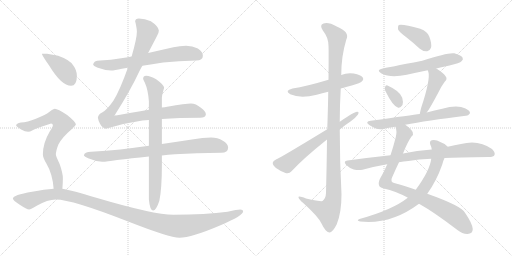
t = 0.00 s
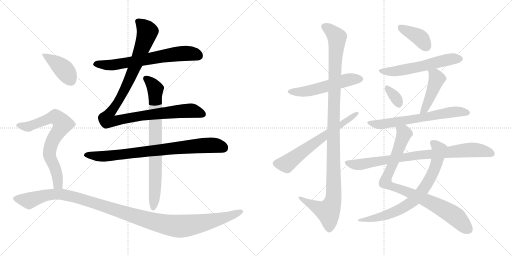
t = 3.00 s
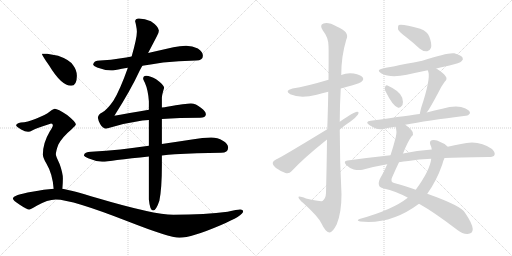
t = 6.00 s
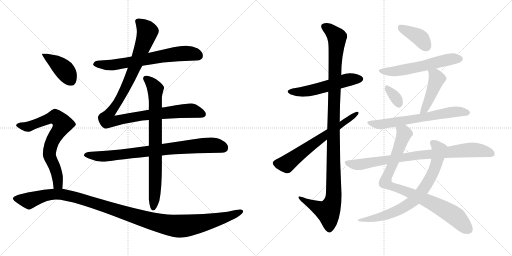
t = 9.01 s
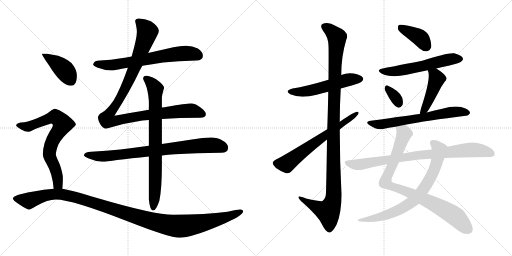
t = 12.01 s
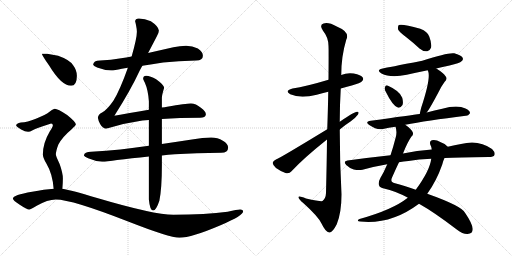
t = 15.01 s

The animated SVG that drew these frames (rendered in a browser with its animation timeline set to each time). Animation: 18 CSS @keyframes rules; one cycle of 15.01 s.

<svg version="1.1" viewBox="0 0 2048 1024" xmlns="http://www.w3.org/2000/svg">
  <g stroke="lightgray" stroke-dasharray="1,1" stroke-width="1" transform="scale(4, 4)">
    <line x1="0" y1="0" x2="256" y2="256"></line>
    <line x1="256" y1="0" x2="0" y2="256"></line>
    <line x1="128" y1="0" x2="128" y2="256"></line>
    <line x1="0" y1="128" x2="256" y2="128"></line>
    <line x1="256" y1="0" x2="512" y2="256"></line>
    <line x1="512" y1="0" x2="256" y2="256"></line>
    <line x1="384" y1="0" x2="384" y2="256"></line>
    <line x1="256" y1="128" x2="512" y2="128"></line>
  </g>
<g transform="scale(1, -1) translate(0, -850)">
   <style type="text/css">
    @keyframes keyframes0 {
      from {
       stroke: black;
       stroke-dashoffset: 676;
       stroke-width: 128;
       }
       69% {
       animation-timing-function: step-end;
       stroke: black;
       stroke-dashoffset: 0;
       stroke-width: 128;
       }
       to {
       stroke: black;
       stroke-width: 1024;
       }
       }
       #make-me-a-hanzi-animation-0 {
         animation: keyframes0 0.800130s both;
         animation-delay: 0.000000s;
         animation-timing-function: linear;
       }
    @keyframes keyframes1 {
      from {
       stroke: black;
       stroke-dashoffset: 1091;
       stroke-width: 128;
       }
       78% {
       animation-timing-function: step-end;
       stroke: black;
       stroke-dashoffset: 0;
       stroke-width: 128;
       }
       to {
       stroke: black;
       stroke-width: 1024;
       }
       }
       #make-me-a-hanzi-animation-1 {
         animation: keyframes1 1.137858s both;
         animation-delay: 0.800130s;
         animation-timing-function: linear;
       }
    @keyframes keyframes2 {
      from {
       stroke: black;
       stroke-dashoffset: 812;
       stroke-width: 128;
       }
       73% {
       animation-timing-function: step-end;
       stroke: black;
       stroke-dashoffset: 0;
       stroke-width: 128;
       }
       to {
       stroke: black;
       stroke-width: 1024;
       }
       }
       #make-me-a-hanzi-animation-2 {
         animation: keyframes2 0.910807s both;
         animation-delay: 1.937988s;
         animation-timing-function: linear;
       }
    @keyframes keyframes3 {
      from {
       stroke: black;
       stroke-dashoffset: 791;
       stroke-width: 128;
       }
       72% {
       animation-timing-function: step-end;
       stroke: black;
       stroke-dashoffset: 0;
       stroke-width: 128;
       }
       to {
       stroke: black;
       stroke-width: 1024;
       }
       }
       #make-me-a-hanzi-animation-3 {
         animation: keyframes3 0.893717s both;
         animation-delay: 2.848795s;
         animation-timing-function: linear;
       }
    @keyframes keyframes4 {
      from {
       stroke: black;
       stroke-dashoffset: 412;
       stroke-width: 128;
       }
       57% {
       animation-timing-function: step-end;
       stroke: black;
       stroke-dashoffset: 0;
       stroke-width: 128;
       }
       to {
       stroke: black;
       stroke-width: 1024;
       }
       }
       #make-me-a-hanzi-animation-4 {
         animation: keyframes4 0.585286s both;
         animation-delay: 3.742512s;
         animation-timing-function: linear;
       }
    @keyframes keyframes5 {
      from {
       stroke: black;
       stroke-dashoffset: 730;
       stroke-width: 128;
       }
       70% {
       animation-timing-function: step-end;
       stroke: black;
       stroke-dashoffset: 0;
       stroke-width: 128;
       }
       to {
       stroke: black;
       stroke-width: 1024;
       }
       }
       #make-me-a-hanzi-animation-5 {
         animation: keyframes5 0.844076s both;
         animation-delay: 4.327798s;
         animation-timing-function: linear;
       }
    @keyframes keyframes6 {
      from {
       stroke: black;
       stroke-dashoffset: 1191;
       stroke-width: 128;
       }
       79% {
       animation-timing-function: step-end;
       stroke: black;
       stroke-dashoffset: 0;
       stroke-width: 128;
       }
       to {
       stroke: black;
       stroke-width: 1024;
       }
       }
       #make-me-a-hanzi-animation-6 {
         animation: keyframes6 1.219238s both;
         animation-delay: 5.171874s;
         animation-timing-function: linear;
       }
    @keyframes keyframes7 {
      from {
       stroke: black;
       stroke-dashoffset: 540;
       stroke-width: 128;
       }
       64% {
       animation-timing-function: step-end;
       stroke: black;
       stroke-dashoffset: 0;
       stroke-width: 128;
       }
       to {
       stroke: black;
       stroke-width: 1024;
       }
       }
       #make-me-a-hanzi-animation-7 {
         animation: keyframes7 0.689453s both;
         animation-delay: 6.391112s;
         animation-timing-function: linear;
       }
    @keyframes keyframes8 {
      from {
       stroke: black;
       stroke-dashoffset: 1150;
       stroke-width: 128;
       }
       79% {
       animation-timing-function: step-end;
       stroke: black;
       stroke-dashoffset: 0;
       stroke-width: 128;
       }
       to {
       stroke: black;
       stroke-width: 1024;
       }
       }
       #make-me-a-hanzi-animation-8 {
         animation: keyframes8 1.185872s both;
         animation-delay: 7.080565s;
         animation-timing-function: linear;
       }
    @keyframes keyframes9 {
      from {
       stroke: black;
       stroke-dashoffset: 644;
       stroke-width: 128;
       }
       68% {
       animation-timing-function: step-end;
       stroke: black;
       stroke-dashoffset: 0;
       stroke-width: 128;
       }
       to {
       stroke: black;
       stroke-width: 1024;
       }
       }
       #make-me-a-hanzi-animation-9 {
         animation: keyframes9 0.774089s both;
         animation-delay: 8.266437s;
         animation-timing-function: linear;
       }
    @keyframes keyframes10 {
      from {
       stroke: black;
       stroke-dashoffset: 393;
       stroke-width: 128;
       }
       56% {
       animation-timing-function: step-end;
       stroke: black;
       stroke-dashoffset: 0;
       stroke-width: 128;
       }
       to {
       stroke: black;
       stroke-width: 1024;
       }
       }
       #make-me-a-hanzi-animation-10 {
         animation: keyframes10 0.569824s both;
         animation-delay: 9.040526s;
         animation-timing-function: linear;
       }
    @keyframes keyframes11 {
      from {
       stroke: black;
       stroke-dashoffset: 573;
       stroke-width: 128;
       }
       65% {
       animation-timing-function: step-end;
       stroke: black;
       stroke-dashoffset: 0;
       stroke-width: 128;
       }
       to {
       stroke: black;
       stroke-width: 1024;
       }
       }
       #make-me-a-hanzi-animation-11 {
         animation: keyframes11 0.716309s both;
         animation-delay: 9.610350s;
         animation-timing-function: linear;
       }
    @keyframes keyframes12 {
      from {
       stroke: black;
       stroke-dashoffset: 331;
       stroke-width: 128;
       }
       52% {
       animation-timing-function: step-end;
       stroke: black;
       stroke-dashoffset: 0;
       stroke-width: 128;
       }
       to {
       stroke: black;
       stroke-width: 1024;
       }
       }
       #make-me-a-hanzi-animation-12 {
         animation: keyframes12 0.519368s both;
         animation-delay: 10.326659s;
         animation-timing-function: linear;
       }
    @keyframes keyframes13 {
      from {
       stroke: black;
       stroke-dashoffset: 453;
       stroke-width: 128;
       }
       60% {
       animation-timing-function: step-end;
       stroke: black;
       stroke-dashoffset: 0;
       stroke-width: 128;
       }
       to {
       stroke: black;
       stroke-width: 1024;
       }
       }
       #make-me-a-hanzi-animation-13 {
         animation: keyframes13 0.618652s both;
         animation-delay: 10.846027s;
         animation-timing-function: linear;
       }
    @keyframes keyframes14 {
      from {
       stroke: black;
       stroke-dashoffset: 653;
       stroke-width: 128;
       }
       68% {
       animation-timing-function: step-end;
       stroke: black;
       stroke-dashoffset: 0;
       stroke-width: 128;
       }
       to {
       stroke: black;
       stroke-width: 1024;
       }
       }
       #make-me-a-hanzi-animation-14 {
         animation: keyframes14 0.781413s both;
         animation-delay: 11.464679s;
         animation-timing-function: linear;
       }
    @keyframes keyframes15 {
      from {
       stroke: black;
       stroke-dashoffset: 885;
       stroke-width: 128;
       }
       74% {
       animation-timing-function: step-end;
       stroke: black;
       stroke-dashoffset: 0;
       stroke-width: 128;
       }
       to {
       stroke: black;
       stroke-width: 1024;
       }
       }
       #make-me-a-hanzi-animation-15 {
         animation: keyframes15 0.970215s both;
         animation-delay: 12.246092s;
         animation-timing-function: linear;
       }
    @keyframes keyframes16 {
      from {
       stroke: black;
       stroke-dashoffset: 747;
       stroke-width: 128;
       }
       71% {
       animation-timing-function: step-end;
       stroke: black;
       stroke-dashoffset: 0;
       stroke-width: 128;
       }
       to {
       stroke: black;
       stroke-width: 1024;
       }
       }
       #make-me-a-hanzi-animation-16 {
         animation: keyframes16 0.857910s both;
         animation-delay: 13.216307s;
         animation-timing-function: linear;
       }
    @keyframes keyframes17 {
      from {
       stroke: black;
       stroke-dashoffset: 843;
       stroke-width: 128;
       }
       73% {
       animation-timing-function: step-end;
       stroke: black;
       stroke-dashoffset: 0;
       stroke-width: 128;
       }
       to {
       stroke: black;
       stroke-width: 1024;
       }
       }
       #make-me-a-hanzi-animation-17 {
         animation: keyframes17 0.936035s both;
         animation-delay: 14.074217s;
         animation-timing-function: linear;
       }
</style>
<path d="M 569.5 587.5 Q 606.5 593.5 652.5 600.5 Q 712.5 606.5 784.5 608.5 Q 811.5 608.5 811.5 627.5 Q 811.5 643.5 791.5 656.5 Q 769.5 667.5 744.5 667.5 Q 719.5 667.5 693.5 661.5 Q 640.5 649.5 592.5 638.5 L 526.5 624.5 Q 504.5 620.5 484.5 617.5 Q 444.5 610.5 400.5 608.5 Q 373.5 608.5 372.5 591.5 Q 373.5 586.5 388.5 580.5 Q 417.5 569.5 444.5 568.5 Q 457.5 568.5 487.5 575.5 Q 498.5 577.5 511.5 579.5 L 569.5 587.5 Z" fill="lightgray"></path> 
<path d="M 595.5 411.5 Q 511.5 397.5 457.5 387.5 Q 522.5 489.5 559.5 569.5 Q 563.5 577.5 569.5 587.5 L 592.5 638.5 Q 614.5 680.5 626.5 703.5 Q 635.5 717.5 635.5 728.5 Q 633.5 745.5 603.5 765.5 Q 579.5 776.5 555.5 776.5 Q 540.5 776.5 540.5 763.5 Q 541.5 763.5 544.5 747.5 Q 547.5 733.5 547.5 723.5 Q 547.5 697.5 526.5 624.5 L 511.5 579.5 Q 479.5 489.5 453.5 447.5 Q 428.5 411.5 408.5 400.5 Q 392.5 392.5 391.5 379.5 Q 393.5 366.5 400.5 354.5 Q 410.5 337.5 423.5 335.5 Q 497.5 358.5 569.5 368.5 Q 581.5 369.5 595.5 370.5 L 647.5 374.5 Q 716.5 379.5 800.5 379.5 Q 821.5 379.5 823.5 392.5 Q 823.5 405.5 803.5 419.5 Q 783.5 436.5 763.5 436.5 Q 744.5 436.5 668.5 423.5 Q 659.5 421.5 647.5 420.5 L 595.5 411.5 Z" fill="lightgray"></path> 
<path d="M 595.5 267.5 Q 534.5 259.5 481.5 252.5 Q 425.5 246.5 364.5 243.5 Q 337.5 243.5 335.5 228.5 Q 337.5 223.5 352.5 217.5 Q 380.5 205.5 408.5 203.5 Q 426.5 203.5 468.5 210.5 Q 523.5 217.5 595.5 224.5 L 647.5 228.5 Q 672.5 231.5 699.5 233.5 Q 783.5 238.5 884.5 239.5 Q 912.5 239.5 912.5 260.5 Q 912.5 275.5 891.5 287.5 Q 870.5 300.5 844.5 300.5 Q 809.5 300.5 774.5 293.5 Q 708.5 283.5 647.5 274.5 L 595.5 267.5 Z" fill="lightgray"></path> 
<path d="M 584.5 547.5 Q 572.5 547.5 572.5 535.5 Q 572.5 533.5 579.5 519.5 Q 592.5 490.5 595.5 445.5 L 595.5 411.5 L 595.5 370.5 L 595.5 267.5 L 595.5 224.5 L 595.5 52.5 Q 599.5 8.5 612.5 8.5 Q 624.5 8.5 637.5 47.5 Q 647.5 96.5 647.5 188.5 L 647.5 228.5 L 647.5 274.5 L 647.5 374.5 L 647.5 420.5 L 647.5 459.5 Q 647.5 469.5 656.5 499.5 Q 656.5 510.5 624.5 533.5 Q 601.5 547.5 584.5 547.5 Z" fill="lightgray"></path> 
<path d="M 188.5 635.5 L 167.5 635.5 Q 167.5 629.5 196.5 588.5 Q 245.5 507.5 284.5 507.5 Q 307.5 507.5 307.5 547.5 Q 307.5 569.5 292.5 589.5 Q 278.5 611.5 232.5 627.5 L 188.5 635.5 Z" fill="lightgray"></path> 
<path d="M 219.5 415.5 Q 213.5 415.5 199.5 404.5 Q 183.5 391.5 143.5 375.5 Q 109.5 361.5 83.5 360.5 Q 64.5 356.5 64.5 348.5 Q 64.5 345.5 84.5 332.5 Q 100.5 323.5 112.5 323.5 Q 119.5 323.5 130.5 329.5 Q 145.5 337.5 204.5 356.5 Q 211.5 356.5 211.5 348.5 Q 211.5 343.5 199.5 325.5 Q 171.5 278.5 171.5 232.5 Q 171.5 219.5 185.5 196.5 Q 210.5 154.5 214.5 95.5 C 217.5 65.5 247.5 65.5 249.5 95.5 Q 251.5 120.5 251.5 136.5 Q 251.5 158.5 238.5 194.5 Q 223.5 226.5 223.5 232.5 Q 223.5 246.5 233.5 272.5 Q 249.5 302.5 285.5 332.5 Q 303.5 349.5 303.5 352.5 Q 303.5 362.5 268.5 390.5 Q 230.5 415.5 219.5 415.5 Z" fill="lightgray"></path> 
<path d="M 214.5 95.5 Q 178.5 93.5 128.5 83.5 Q 51.5 70.5 51.5 56.5 Q 51.5 49.5 77.5 32.5 Q 107.5 12.5 116.5 12.5 Q 122.5 12.5 148.5 28.5 Q 189.5 52.5 223.5 52.5 Q 287.5 52.5 512.5 -35.5 Q 678.5 -100.5 717.5 -100.5 Q 765.5 -100.5 884.5 -49.5 Q 972.5 -11.5 972.5 4.5 Q 972.5 12.5 960.5 12.5 Q 949.5 12.5 910.5 3.5 Q 823.5 -8.5 693.5 -8.5 Q 615.5 -8.5 388.5 58.5 Q 286.5 89.5 249.5 95.5 L 214.5 95.5 Z" fill="lightgray"></path> 
<path d="M 1363.0 496.0 Q 1384.0 503.0 1407.0 508.0 Q 1443.0 518.0 1447.0 524.0 Q 1456.0 531.0 1451.0 540.0 Q 1444.0 550.0 1415.0 556.0 Q 1388.0 560.0 1365.0 550.0 L 1314.0 531.0 Q 1224.0 504.0 1170.0 496.0 Q 1136.0 487.0 1161.0 473.0 Q 1201.0 455.0 1267.0 471.0 Q 1288.0 477.0 1313.0 483.0 L 1363.0 496.0 Z" fill="lightgray"></path> 
<path d="M 1308.0 292.0 Q 1307.0 198.0 1304.0 78.0 Q 1303.0 56.0 1290.0 46.0 Q 1284.0 43.0 1224.0 56.0 Q 1191.0 69.0 1194.0 60.0 Q 1195.0 53.0 1214.0 37.0 Q 1272.0 -15.0 1286.0 -44.0 Q 1302.0 -78.0 1317.0 -80.0 Q 1330.0 -81.0 1347.0 -47.0 Q 1366.0 -1.0 1366.0 73.0 Q 1359.0 203.0 1359.0 332.0 L 1359.0 363.0 Q 1359.0 430.0 1363.0 496.0 L 1365.0 550.0 Q 1365.0 625.0 1385.0 691.0 Q 1401.0 722.0 1347.0 744.0 Q 1313.0 763.0 1294.0 756.0 Q 1276.0 750.0 1292.0 727.0 Q 1314.0 700.0 1314.0 666.0 Q 1315.0 650.0 1314.0 531.0 L 1313.0 483.0 Q 1312.0 420.0 1309.0 333.0 L 1308.0 292.0 Z" fill="lightgray"></path> 
<path d="M 1309.0 333.0 Q 1117.0 216.0 1104.0 212.0 Q 1092.0 206.0 1091.0 199.0 Q 1090.0 190.0 1104.0 178.0 Q 1122.0 165.0 1142.0 158.0 Q 1157.0 154.0 1166.0 165.0 Q 1214.0 217.0 1308.0 292.0 L 1359.0 332.0 Q 1380.0 350.0 1402.0 364.0 Q 1421.0 377.0 1432.0 392.0 Q 1438.0 404.0 1428.0 403.0 Q 1416.0 403.0 1359.0 363.0 L 1309.0 333.0 Z" fill="lightgray"></path> 
<path d="M 1624.0 702.0 Q 1651.0 681.0 1678.0 656.0 Q 1693.0 643.0 1709.0 645.0 Q 1719.0 646.0 1724.0 659.0 Q 1728.0 675.0 1717.0 704.0 Q 1711.0 723.0 1681.0 735.0 Q 1608.0 756.0 1595.0 750.0 Q 1591.0 746.0 1592.0 733.0 Q 1596.0 723.0 1624.0 702.0 Z" fill="lightgray"></path> 
<path d="M 1745.0 576.0 Q 1769.0 583.0 1798.0 588.0 Q 1840.0 598.0 1846.0 605.0 Q 1855.0 612.0 1850.0 620.0 Q 1843.0 630.0 1817.0 637.0 Q 1792.0 641.0 1689.0 607.0 Q 1545.0 579.0 1535.0 577.0 Q 1501.0 571.0 1526.0 556.0 Q 1562.0 537.0 1627.0 551.0 Q 1667.0 560.0 1711.0 569.0 L 1745.0 576.0 Z" fill="lightgray"></path> 
<path d="M 1541.0 487.0 Q 1571.0 426.0 1591.0 420.0 Q 1601.0 416.0 1610.0 430.0 Q 1614.0 440.0 1609.0 459.0 Q 1600.0 486.0 1550.0 508.0 Q 1543.0 511.0 1540.0 502.0 Q 1537.0 495.0 1541.0 487.0 Z" fill="lightgray"></path> 
<path d="M 1707.0 400.0 Q 1719.0 415.0 1756.0 485.0 Q 1763.0 501.0 1778.0 522.0 Q 1791.0 534.0 1783.0 544.0 Q 1773.0 559.0 1745.0 576.0 C 1720.0 592.0 1700.0 597.0 1711.0 569.0 Q 1711.0 568.0 1713.0 564.0 Q 1723.0 534.0 1685.0 420.0 Q 1681.0 405.0 1679.0 394.0 C 1673.0 365.0 1689.0 376.0 1707.0 400.0 Z" fill="lightgray"></path> 
<path d="M 1621.0 351.0 Q 1705.0 367.0 1863.0 387.0 Q 1872.0 386.0 1880.0 397.0 Q 1881.0 407.0 1862.0 416.0 Q 1829.0 432.0 1769.0 415.0 Q 1738.0 409.0 1707.0 400.0 L 1679.0 394.0 Q 1649.0 390.0 1483.0 367.0 Q 1458.0 364.0 1477.0 350.0 Q 1507.0 329.0 1532.0 334.0 Q 1554.0 340.0 1582.0 343.0 L 1621.0 351.0 Z" fill="lightgray"></path> 
<path d="M 1612.0 236.0 Q 1631.0 284.0 1646.0 304.0 Q 1655.0 311.0 1651.0 321.0 Q 1647.0 333.0 1621.0 351.0 C 1597.0 369.0 1577.0 373.0 1582.0 343.0 Q 1589.0 324.0 1583.0 301.0 Q 1573.0 262.0 1562.0 229.0 L 1549.0 193.0 Q 1536.0 162.0 1522.0 139.0 Q 1512.0 121.0 1516.0 109.0 Q 1519.0 99.0 1536.0 96.0 Q 1581.0 86.0 1630.0 60.0 Q 1631.0 60.0 1631.0 59.0 L 1676.0 35.0 Q 1737.0 1.0 1827.0 -68.0 Q 1852.0 -87.0 1870.0 -86.0 Q 1891.0 -85.0 1891.0 -66.0 Q 1890.0 -45.0 1860.0 -1.0 Q 1847.0 26.0 1709.0 75.0 L 1663.0 91.0 Q 1615.0 109.0 1580.0 117.0 Q 1558.0 121.0 1569.0 142.0 Q 1584.0 176.0 1596.0 201.0 L 1612.0 236.0 Z" fill="lightgray"></path> 
<path d="M 1791.0 263.0 Q 1782.0 275.0 1761.0 282.0 Q 1745.0 292.0 1727.0 289.0 Q 1717.0 286.0 1721.0 272.0 Q 1725.0 265.0 1727.0 252.0 L 1725.0 215.0 Q 1719.0 167.0 1663.0 91.0 L 1631.0 59.0 Q 1571.0 11.0 1438.0 -26.0 Q 1423.0 -33.0 1441.0 -36.0 Q 1564.0 -49.0 1676.0 35.0 L 1709.0 75.0 Q 1746.0 126.0 1769.0 192.0 Q 1773.0 208.0 1778.0 218.0 C 1789.0 246.0 1795.0 260.0 1791.0 263.0 Z" fill="lightgray"></path> 
<path d="M 1778.0 218.0 Q 1829.0 221.0 1955.0 222.0 Q 1974.0 222.0 1978.0 230.0 Q 1982.0 240.0 1968.0 254.0 Q 1914.0 293.0 1844.0 274.0 Q 1819.0 270.0 1791.0 263.0 L 1727.0 252.0 Q 1667.0 248.0 1612.0 236.0 L 1562.0 229.0 Q 1478.0 220.0 1390.0 208.0 Q 1371.0 205.0 1385.0 190.0 Q 1398.0 177.0 1415.0 172.0 Q 1434.0 168.0 1450.0 171.0 Q 1496.0 184.0 1549.0 193.0 L 1596.0 201.0 Q 1614.0 205.0 1634.0 206.0 Q 1674.0 213.0 1725.0 215.0 L 1778.0 218.0 Z" fill="lightgray"></path> 
      <clipPath id="make-me-a-hanzi-clip-0">
      <path d="M 569.5 587.5 Q 606.5 593.5 652.5 600.5 Q 712.5 606.5 784.5 608.5 Q 811.5 608.5 811.5 627.5 Q 811.5 643.5 791.5 656.5 Q 769.5 667.5 744.5 667.5 Q 719.5 667.5 693.5 661.5 Q 640.5 649.5 592.5 638.5 L 526.5 624.5 Q 504.5 620.5 484.5 617.5 Q 444.5 610.5 400.5 608.5 Q 373.5 608.5 372.5 591.5 Q 373.5 586.5 388.5 580.5 Q 417.5 569.5 444.5 568.5 Q 457.5 568.5 487.5 575.5 Q 498.5 577.5 511.5 579.5 L 569.5 587.5 Z" fill="lightgray"></path>
      </clipPath>
      <path clip-path="url(#make-me-a-hanzi-clip-0)" d="M 380.5 593.5 L 458.5 591.5 L 739.5 637.5 L 766.5 636.5 L 795.5 626.5 " fill="none" id="make-me-a-hanzi-animation-0" stroke-dasharray="548 1096" stroke-linecap="round"></path>

      <clipPath id="make-me-a-hanzi-clip-1">
      <path d="M 595.5 411.5 Q 511.5 397.5 457.5 387.5 Q 522.5 489.5 559.5 569.5 Q 563.5 577.5 569.5 587.5 L 592.5 638.5 Q 614.5 680.5 626.5 703.5 Q 635.5 717.5 635.5 728.5 Q 633.5 745.5 603.5 765.5 Q 579.5 776.5 555.5 776.5 Q 540.5 776.5 540.5 763.5 Q 541.5 763.5 544.5 747.5 Q 547.5 733.5 547.5 723.5 Q 547.5 697.5 526.5 624.5 L 511.5 579.5 Q 479.5 489.5 453.5 447.5 Q 428.5 411.5 408.5 400.5 Q 392.5 392.5 391.5 379.5 Q 393.5 366.5 400.5 354.5 Q 410.5 337.5 423.5 335.5 Q 497.5 358.5 569.5 368.5 Q 581.5 369.5 595.5 370.5 L 647.5 374.5 Q 716.5 379.5 800.5 379.5 Q 821.5 379.5 823.5 392.5 Q 823.5 405.5 803.5 419.5 Q 783.5 436.5 763.5 436.5 Q 744.5 436.5 668.5 423.5 Q 659.5 421.5 647.5 420.5 L 595.5 411.5 Z" fill="lightgray"></path>
      </clipPath>
      <path clip-path="url(#make-me-a-hanzi-clip-1)" d="M 550.5 765.5 L 577.5 742.5 L 589.5 723.5 L 580.5 692.5 L 520.5 537.5 L 481.5 459.5 L 435.5 392.5 L 428.5 371.5 L 455.5 365.5 L 589.5 391.5 L 752.5 407.5 L 783.5 404.5 L 810.5 393.5 " fill="none" id="make-me-a-hanzi-animation-1" stroke-dasharray="963 1926" stroke-linecap="round"></path>

      <clipPath id="make-me-a-hanzi-clip-2">
      <path d="M 595.5 267.5 Q 534.5 259.5 481.5 252.5 Q 425.5 246.5 364.5 243.5 Q 337.5 243.5 335.5 228.5 Q 337.5 223.5 352.5 217.5 Q 380.5 205.5 408.5 203.5 Q 426.5 203.5 468.5 210.5 Q 523.5 217.5 595.5 224.5 L 647.5 228.5 Q 672.5 231.5 699.5 233.5 Q 783.5 238.5 884.5 239.5 Q 912.5 239.5 912.5 260.5 Q 912.5 275.5 891.5 287.5 Q 870.5 300.5 844.5 300.5 Q 809.5 300.5 774.5 293.5 Q 708.5 283.5 647.5 274.5 L 595.5 267.5 Z" fill="lightgray"></path>
      </clipPath>
      <path clip-path="url(#make-me-a-hanzi-clip-2)" d="M 342.5 230.5 L 438.5 226.5 L 825.5 269.5 L 865.5 268.5 L 894.5 259.5 " fill="none" id="make-me-a-hanzi-animation-2" stroke-dasharray="684 1368" stroke-linecap="round"></path>

      <clipPath id="make-me-a-hanzi-clip-3">
      <path d="M 584.5 547.5 Q 572.5 547.5 572.5 535.5 Q 572.5 533.5 579.5 519.5 Q 592.5 490.5 595.5 445.5 L 595.5 411.5 L 595.5 370.5 L 595.5 267.5 L 595.5 224.5 L 595.5 52.5 Q 599.5 8.5 612.5 8.5 Q 624.5 8.5 637.5 47.5 Q 647.5 96.5 647.5 188.5 L 647.5 228.5 L 647.5 274.5 L 647.5 374.5 L 647.5 420.5 L 647.5 459.5 Q 647.5 469.5 656.5 499.5 Q 656.5 510.5 624.5 533.5 Q 601.5 547.5 584.5 547.5 Z" fill="lightgray"></path>
      </clipPath>
      <path clip-path="url(#make-me-a-hanzi-clip-3)" d="M 583.5 537.5 L 616.5 504.5 L 621.5 481.5 L 622.5 159.5 L 612.5 17.5 " fill="none" id="make-me-a-hanzi-animation-3" stroke-dasharray="663 1326" stroke-linecap="round"></path>

      <clipPath id="make-me-a-hanzi-clip-4">
      <path d="M 188.5 635.5 L 167.5 635.5 Q 167.5 629.5 196.5 588.5 Q 245.5 507.5 284.5 507.5 Q 307.5 507.5 307.5 547.5 Q 307.5 569.5 292.5 589.5 Q 278.5 611.5 232.5 627.5 L 188.5 635.5 Z" fill="lightgray"></path>
      </clipPath>
      <path clip-path="url(#make-me-a-hanzi-clip-4)" d="M 172.5 634.5 L 255.5 572.5 L 284.5 528.5 " fill="none" id="make-me-a-hanzi-animation-4" stroke-dasharray="284 568" stroke-linecap="round"></path>

      <clipPath id="make-me-a-hanzi-clip-5">
      <path d="M 219.5 415.5 Q 213.5 415.5 199.5 404.5 Q 183.5 391.5 143.5 375.5 Q 109.5 361.5 83.5 360.5 Q 64.5 356.5 64.5 348.5 Q 64.5 345.5 84.5 332.5 Q 100.5 323.5 112.5 323.5 Q 119.5 323.5 130.5 329.5 Q 145.5 337.5 204.5 356.5 Q 211.5 356.5 211.5 348.5 Q 211.5 343.5 199.5 325.5 Q 171.5 278.5 171.5 232.5 Q 171.5 219.5 185.5 196.5 Q 210.5 154.5 214.5 95.5 C 217.5 65.5 247.5 65.5 249.5 95.5 Q 251.5 120.5 251.5 136.5 Q 251.5 158.5 238.5 194.5 Q 223.5 226.5 223.5 232.5 Q 223.5 246.5 233.5 272.5 Q 249.5 302.5 285.5 332.5 Q 303.5 349.5 303.5 352.5 Q 303.5 362.5 268.5 390.5 Q 230.5 415.5 219.5 415.5 Z" fill="lightgray"></path>
      </clipPath>
      <path clip-path="url(#make-me-a-hanzi-clip-5)" d="M 70.5 349.5 L 117.5 345.5 L 221.5 382.5 L 251.5 354.5 L 207.5 282.5 L 197.5 237.5 L 225.5 164.5 L 232.5 113.5 L 243.5 103.5 " fill="none" id="make-me-a-hanzi-animation-5" stroke-dasharray="602 1204" stroke-linecap="round"></path>

      <clipPath id="make-me-a-hanzi-clip-6">
      <path d="M 214.5 95.5 Q 178.5 93.5 128.5 83.5 Q 51.5 70.5 51.5 56.5 Q 51.5 49.5 77.5 32.5 Q 107.5 12.5 116.5 12.5 Q 122.5 12.5 148.5 28.5 Q 189.5 52.5 223.5 52.5 Q 287.5 52.5 512.5 -35.5 Q 678.5 -100.5 717.5 -100.5 Q 765.5 -100.5 884.5 -49.5 Q 972.5 -11.5 972.5 4.5 Q 972.5 12.5 960.5 12.5 Q 949.5 12.5 910.5 3.5 Q 823.5 -8.5 693.5 -8.5 Q 615.5 -8.5 388.5 58.5 Q 286.5 89.5 249.5 95.5 L 214.5 95.5 Z" fill="lightgray"></path>
      </clipPath>
      <path clip-path="url(#make-me-a-hanzi-clip-6)" d="M 58.5 56.5 L 115.5 47.5 L 184.5 69.5 L 220.5 74.5 L 259.5 71.5 L 371.5 41.5 L 598.5 -32.5 L 716.5 -54.5 L 786.5 -46.5 L 887.5 -24.5 L 963.5 4.5 " fill="none" id="make-me-a-hanzi-animation-6" stroke-dasharray="1063 2126" stroke-linecap="round"></path>

      <clipPath id="make-me-a-hanzi-clip-7">
      <path d="M 1363.0 496.0 Q 1384.0 503.0 1407.0 508.0 Q 1443.0 518.0 1447.0 524.0 Q 1456.0 531.0 1451.0 540.0 Q 1444.0 550.0 1415.0 556.0 Q 1388.0 560.0 1365.0 550.0 L 1314.0 531.0 Q 1224.0 504.0 1170.0 496.0 Q 1136.0 487.0 1161.0 473.0 Q 1201.0 455.0 1267.0 471.0 Q 1288.0 477.0 1313.0 483.0 L 1363.0 496.0 Z" fill="lightgray"></path>
      </clipPath>
      <path clip-path="url(#make-me-a-hanzi-clip-7)" d="M 1163.0 485.0 L 1222.0 484.0 L 1388.0 530.0 L 1441.0 534.0 " fill="none" id="make-me-a-hanzi-animation-7" stroke-dasharray="412 824" stroke-linecap="round"></path>

      <clipPath id="make-me-a-hanzi-clip-8">
      <path d="M 1308.0 292.0 Q 1307.0 198.0 1304.0 78.0 Q 1303.0 56.0 1290.0 46.0 Q 1284.0 43.0 1224.0 56.0 Q 1191.0 69.0 1194.0 60.0 Q 1195.0 53.0 1214.0 37.0 Q 1272.0 -15.0 1286.0 -44.0 Q 1302.0 -78.0 1317.0 -80.0 Q 1330.0 -81.0 1347.0 -47.0 Q 1366.0 -1.0 1366.0 73.0 Q 1359.0 203.0 1359.0 332.0 L 1359.0 363.0 Q 1359.0 430.0 1363.0 496.0 L 1365.0 550.0 Q 1365.0 625.0 1385.0 691.0 Q 1401.0 722.0 1347.0 744.0 Q 1313.0 763.0 1294.0 756.0 Q 1276.0 750.0 1292.0 727.0 Q 1314.0 700.0 1314.0 666.0 Q 1315.0 650.0 1314.0 531.0 L 1313.0 483.0 Q 1312.0 420.0 1309.0 333.0 L 1308.0 292.0 Z" fill="lightgray"></path>
      </clipPath>
      <path clip-path="url(#make-me-a-hanzi-clip-8)" d="M 1300.0 741.0 L 1317.0 733.0 L 1348.0 701.0 L 1334.0 390.0 L 1335.0 64.0 L 1328.0 33.0 L 1312.0 4.0 L 1250.0 30.0 L 1212.0 50.0 L 1211.0 57.0 L 1200.0 57.0 " fill="none" id="make-me-a-hanzi-animation-8" stroke-dasharray="1022 2044" stroke-linecap="round"></path>

      <clipPath id="make-me-a-hanzi-clip-9">
      <path d="M 1309.0 333.0 Q 1117.0 216.0 1104.0 212.0 Q 1092.0 206.0 1091.0 199.0 Q 1090.0 190.0 1104.0 178.0 Q 1122.0 165.0 1142.0 158.0 Q 1157.0 154.0 1166.0 165.0 Q 1214.0 217.0 1308.0 292.0 L 1359.0 332.0 Q 1380.0 350.0 1402.0 364.0 Q 1421.0 377.0 1432.0 392.0 Q 1438.0 404.0 1428.0 403.0 Q 1416.0 403.0 1359.0 363.0 L 1309.0 333.0 Z" fill="lightgray"></path>
      </clipPath>
      <path clip-path="url(#make-me-a-hanzi-clip-9)" d="M 1103.0 197.0 L 1145.0 194.0 L 1304.0 314.0 L 1426.0 396.0 " fill="none" id="make-me-a-hanzi-animation-9" stroke-dasharray="516 1032" stroke-linecap="round"></path>

      <clipPath id="make-me-a-hanzi-clip-10">
      <path d="M 1624.0 702.0 Q 1651.0 681.0 1678.0 656.0 Q 1693.0 643.0 1709.0 645.0 Q 1719.0 646.0 1724.0 659.0 Q 1728.0 675.0 1717.0 704.0 Q 1711.0 723.0 1681.0 735.0 Q 1608.0 756.0 1595.0 750.0 Q 1591.0 746.0 1592.0 733.0 Q 1596.0 723.0 1624.0 702.0 Z" fill="lightgray"></path>
      </clipPath>
      <path clip-path="url(#make-me-a-hanzi-clip-10)" d="M 1599.0 744.0 L 1675.0 702.0 L 1706.0 663.0 " fill="none" id="make-me-a-hanzi-animation-10" stroke-dasharray="265 530" stroke-linecap="round"></path>

      <clipPath id="make-me-a-hanzi-clip-11">
      <path d="M 1745.0 576.0 Q 1769.0 583.0 1798.0 588.0 Q 1840.0 598.0 1846.0 605.0 Q 1855.0 612.0 1850.0 620.0 Q 1843.0 630.0 1817.0 637.0 Q 1792.0 641.0 1689.0 607.0 Q 1545.0 579.0 1535.0 577.0 Q 1501.0 571.0 1526.0 556.0 Q 1562.0 537.0 1627.0 551.0 Q 1667.0 560.0 1711.0 569.0 L 1745.0 576.0 Z" fill="lightgray"></path>
      </clipPath>
      <path clip-path="url(#make-me-a-hanzi-clip-11)" d="M 1528.0 568.0 L 1558.0 563.0 L 1598.0 567.0 L 1778.0 609.0 L 1839.0 615.0 " fill="none" id="make-me-a-hanzi-animation-11" stroke-dasharray="445 890" stroke-linecap="round"></path>

      <clipPath id="make-me-a-hanzi-clip-12">
      <path d="M 1541.0 487.0 Q 1571.0 426.0 1591.0 420.0 Q 1601.0 416.0 1610.0 430.0 Q 1614.0 440.0 1609.0 459.0 Q 1600.0 486.0 1550.0 508.0 Q 1543.0 511.0 1540.0 502.0 Q 1537.0 495.0 1541.0 487.0 Z" fill="lightgray"></path>
      </clipPath>
      <path clip-path="url(#make-me-a-hanzi-clip-12)" d="M 1551.0 495.0 L 1583.0 459.0 L 1595.0 435.0 " fill="none" id="make-me-a-hanzi-animation-12" stroke-dasharray="203 406" stroke-linecap="round"></path>

      <clipPath id="make-me-a-hanzi-clip-13">
      <path d="M 1707.0 400.0 Q 1719.0 415.0 1756.0 485.0 Q 1763.0 501.0 1778.0 522.0 Q 1791.0 534.0 1783.0 544.0 Q 1773.0 559.0 1745.0 576.0 C 1720.0 592.0 1700.0 597.0 1711.0 569.0 Q 1711.0 568.0 1713.0 564.0 Q 1723.0 534.0 1685.0 420.0 Q 1681.0 405.0 1679.0 394.0 C 1673.0 365.0 1689.0 376.0 1707.0 400.0 Z" fill="lightgray"></path>
      </clipPath>
      <path clip-path="url(#make-me-a-hanzi-clip-13)" d="M 1717.0 569.0 L 1740.0 549.0 L 1747.0 533.0 L 1701.0 417.0 L 1685.0 399.0 " fill="none" id="make-me-a-hanzi-animation-13" stroke-dasharray="325 650" stroke-linecap="round"></path>

      <clipPath id="make-me-a-hanzi-clip-14">
      <path d="M 1621.0 351.0 Q 1705.0 367.0 1863.0 387.0 Q 1872.0 386.0 1880.0 397.0 Q 1881.0 407.0 1862.0 416.0 Q 1829.0 432.0 1769.0 415.0 Q 1738.0 409.0 1707.0 400.0 L 1679.0 394.0 Q 1649.0 390.0 1483.0 367.0 Q 1458.0 364.0 1477.0 350.0 Q 1507.0 329.0 1532.0 334.0 Q 1554.0 340.0 1582.0 343.0 L 1621.0 351.0 Z" fill="lightgray"></path>
      </clipPath>
      <path clip-path="url(#make-me-a-hanzi-clip-14)" d="M 1478.0 359.0 L 1516.0 352.0 L 1800.0 401.0 L 1840.0 404.0 L 1870.0 399.0 " fill="none" id="make-me-a-hanzi-animation-14" stroke-dasharray="525 1050" stroke-linecap="round"></path>

      <clipPath id="make-me-a-hanzi-clip-15">
      <path d="M 1612.0 236.0 Q 1631.0 284.0 1646.0 304.0 Q 1655.0 311.0 1651.0 321.0 Q 1647.0 333.0 1621.0 351.0 C 1597.0 369.0 1577.0 373.0 1582.0 343.0 Q 1589.0 324.0 1583.0 301.0 Q 1573.0 262.0 1562.0 229.0 L 1549.0 193.0 Q 1536.0 162.0 1522.0 139.0 Q 1512.0 121.0 1516.0 109.0 Q 1519.0 99.0 1536.0 96.0 Q 1581.0 86.0 1630.0 60.0 Q 1631.0 60.0 1631.0 59.0 L 1676.0 35.0 Q 1737.0 1.0 1827.0 -68.0 Q 1852.0 -87.0 1870.0 -86.0 Q 1891.0 -85.0 1891.0 -66.0 Q 1890.0 -45.0 1860.0 -1.0 Q 1847.0 26.0 1709.0 75.0 L 1663.0 91.0 Q 1615.0 109.0 1580.0 117.0 Q 1558.0 121.0 1569.0 142.0 Q 1584.0 176.0 1596.0 201.0 L 1612.0 236.0 Z" fill="lightgray"></path>
      </clipPath>
      <path clip-path="url(#make-me-a-hanzi-clip-15)" d="M 1590.0 338.0 L 1617.0 315.0 L 1541.0 121.0 L 1574.0 101.0 L 1712.0 47.0 L 1786.0 7.0 L 1824.0 -18.0 L 1872.0 -67.0 " fill="none" id="make-me-a-hanzi-animation-15" stroke-dasharray="757 1514" stroke-linecap="round"></path>

      <clipPath id="make-me-a-hanzi-clip-16">
      <path d="M 1791.0 263.0 Q 1782.0 275.0 1761.0 282.0 Q 1745.0 292.0 1727.0 289.0 Q 1717.0 286.0 1721.0 272.0 Q 1725.0 265.0 1727.0 252.0 L 1725.0 215.0 Q 1719.0 167.0 1663.0 91.0 L 1631.0 59.0 Q 1571.0 11.0 1438.0 -26.0 Q 1423.0 -33.0 1441.0 -36.0 Q 1564.0 -49.0 1676.0 35.0 L 1709.0 75.0 Q 1746.0 126.0 1769.0 192.0 Q 1773.0 208.0 1778.0 218.0 C 1789.0 246.0 1795.0 260.0 1791.0 263.0 Z" fill="lightgray"></path>
      </clipPath>
      <path clip-path="url(#make-me-a-hanzi-clip-16)" d="M 1731.0 278.0 L 1757.0 249.0 L 1744.0 192.0 L 1709.0 116.0 L 1662.0 55.0 L 1616.0 21.0 L 1576.0 1.0 L 1508.0 -21.0 L 1449.0 -28.0 " fill="none" id="make-me-a-hanzi-animation-16" stroke-dasharray="619 1238" stroke-linecap="round"></path>

      <clipPath id="make-me-a-hanzi-clip-17">
      <path d="M 1778.0 218.0 Q 1829.0 221.0 1955.0 222.0 Q 1974.0 222.0 1978.0 230.0 Q 1982.0 240.0 1968.0 254.0 Q 1914.0 293.0 1844.0 274.0 Q 1819.0 270.0 1791.0 263.0 L 1727.0 252.0 Q 1667.0 248.0 1612.0 236.0 L 1562.0 229.0 Q 1478.0 220.0 1390.0 208.0 Q 1371.0 205.0 1385.0 190.0 Q 1398.0 177.0 1415.0 172.0 Q 1434.0 168.0 1450.0 171.0 Q 1496.0 184.0 1549.0 193.0 L 1596.0 201.0 Q 1614.0 205.0 1634.0 206.0 Q 1674.0 213.0 1725.0 215.0 L 1778.0 218.0 Z" fill="lightgray"></path>
      </clipPath>
      <path clip-path="url(#make-me-a-hanzi-clip-17)" d="M 1388.0 199.0 L 1442.0 192.0 L 1692.0 232.0 L 1887.0 251.0 L 1937.0 246.0 L 1968.0 235.0 " fill="none" id="make-me-a-hanzi-animation-17" stroke-dasharray="715 1430" stroke-linecap="round"></path>

</g>
</svg>
